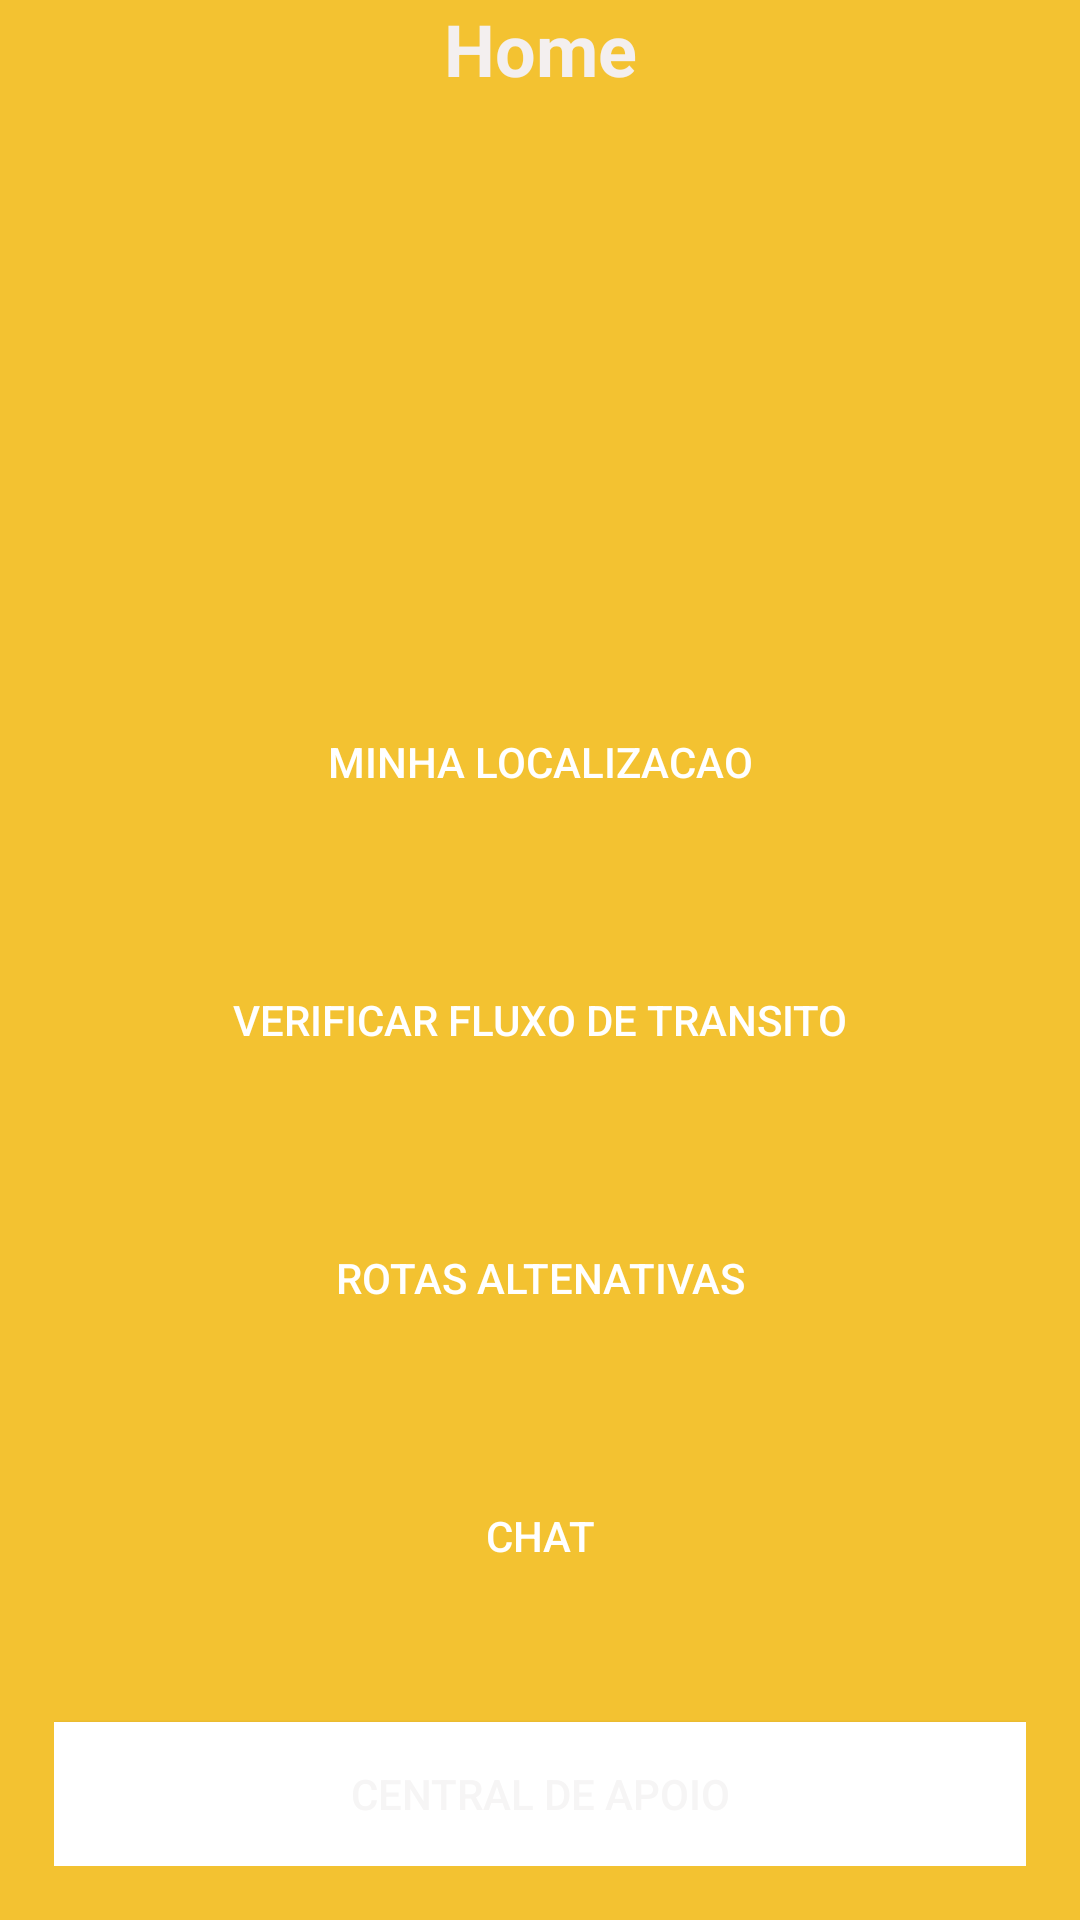

Reconstruct the res/layout file that produces this screen, plus the resources it refers to.
<!-- AndroidManifest.xml: application theme Theme.Gerenciamento_de_transito -->
<!-- res/layout/fragment_home.xml -->
<?xml version="1.0" encoding="utf-8"?>
<FrameLayout xmlns:android="http://schemas.android.com/apk/res/android"
    xmlns:app="http://schemas.android.com/apk/res-auto"
    xmlns:tools="http://schemas.android.com/tools"
    android:layout_width="match_parent"
    android:layout_height="match_parent"
    android:background="#F3C231"
    tools:context=".HomeFragment">

    
    <TextView

        android:layout_width="match_parent"
        android:layout_height="match_parent"
        android:gravity="center|top"
        android:text="@string/home_fragment"
        android:textColor="#F3EFEF"
        android:textSize="24sp"
        android:textStyle="bold" />

    <androidx.constraintlayout.widget.ConstraintLayout
        android:layout_width="match_parent"
        android:layout_height="match_parent"
        android:padding="18dp">

        <Button
            android:id="@+id/button"
            android:layout_width="match_parent"
            android:layout_height="wrap_content"
            android:layout_marginTop="212dp"
            android:background="@drawable/background"
            android:text="Minha localizacao"
            android:textColor="@color/white"
            app:layout_constraintEnd_toEndOf="parent"
            app:layout_constraintStart_toStartOf="parent"
            app:layout_constraintTop_toTopOf="parent" />

        <Button
            android:id="@+id/button2"
            android:layout_width="match_parent"
            android:layout_height="wrap_content"
            android:layout_marginTop="38dp"
            android:background="@color/white"
            android:text="Central de apoio"
            android:textColor="#F6F5F5"
            app:layout_constraintEnd_toEndOf="parent"
            app:layout_constraintStart_toStartOf="parent"
            app:layout_constraintTop_toBottomOf="@+id/button3"
            tools:ignore="TextContrastCheck" />

        <Button
            android:id="@+id/button3"
            android:layout_width="match_parent"
            android:layout_height="wrap_content"
            android:layout_marginTop="38dp"
            android:background="@drawable/background"
            android:text="Chat"
            android:textColor="@color/white"
            app:layout_constraintEnd_toEndOf="parent"
            app:layout_constraintStart_toStartOf="parent"
            app:layout_constraintTop_toBottomOf="@+id/button4" />

        <Button
            android:id="@+id/button4"
            android:layout_width="match_parent"
            android:layout_height="wrap_content"
            android:layout_marginTop="38dp"
            android:background="@drawable/background"
            android:text="Rotas altenativas"
            android:textColor="@color/white"
            app:layout_constraintEnd_toEndOf="parent"
            app:layout_constraintStart_toStartOf="parent"
            app:layout_constraintTop_toBottomOf="@+id/button5" />

        <Button
            android:id="@+id/button5"
            android:layout_width="match_parent"
            android:layout_height="wrap_content"
            android:layout_marginTop="38dp"
            android:background="@drawable/background"
            android:text="Verificar fluxo de transito"
            android:textColor="@color/white"
            app:layout_constraintEnd_toEndOf="parent"
            app:layout_constraintStart_toStartOf="parent"
            app:layout_constraintTop_toBottomOf="@+id/button" />

    </androidx.constraintlayout.widget.ConstraintLayout>

</FrameLayout>
<!-- resources referenced by this layout -->
<resources>
  <string name="home_fragment">Home</string>
  <style name="Theme.Gerenciamento_de_transito" parent="Theme.MaterialComponents.DayNight.NoActionBar">
          
          <item name="colorPrimary">@color/purple_500</item>
          <item name="colorPrimaryVariant">@color/black</item>
          <item name="colorOnPrimary">@color/white</item>
          
          <item name="colorSecondary">@color/teal_200</item>
          <item name="colorSecondaryVariant">@color/teal_700</item>
          <item name="colorOnSecondary">@color/black</item>
          
          <item name="android:statusBarColor">?attr/colorPrimaryVariant</item>
          
      </style>
  <!-- not gathered from this repository: default colours our renderer supplied (Android Studio template values) -->
  <color name="purple_500">#FF6200EE</color>
  <color name="teal_200">#FF03DAC5</color>
  <color name="teal_700">#FF018786</color>
  <color name="black">#FF000000</color>
  <color name="white">#FFFFFFFF</color>
</resources>
